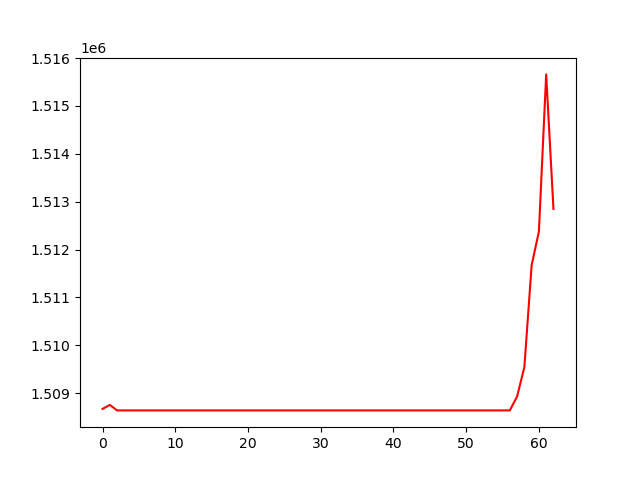

The file beside this chart, header and first rows:
, 0
0, 1508671
1, 1508754
2, 1508640
3, 1508640
4, 1508640
5, 1508640
6, 1508640
7, 1508640
8, 1508640
9, 1508640
10, 1508640
11, 1508640
12, 1508640
13, 1508640
14, 1508640
15, 1508640
16, 1508640
17, 1508640
18, 1508640
19, 1508640
20, 1508640
21, 1508640
22, 1508640
23, 1508640
24, 1508640
25, 1508640
26, 1508640
27, 1508640
28, 1508640
29, 1508640
30, 1508640
31, 1508640
32, 1508640
33, 1508640
34, 1508640
35, 1508640
36, 1508640
37, 1508640
38, 1508640
39, 1508640
40, 1508640
41, 1508640
42, 1508640
43, 1508640
44, 1508640
45, 1508640
46, 1508640
47, 1508640
48, 1508640
49, 1508640
50, 1508640
51, 1508640
52, 1508640
53, 1508640
54, 1508640
55, 1508640
56, 1508640
57, 1508929
58, 1509544
59, 1511673
... 3 more rows
